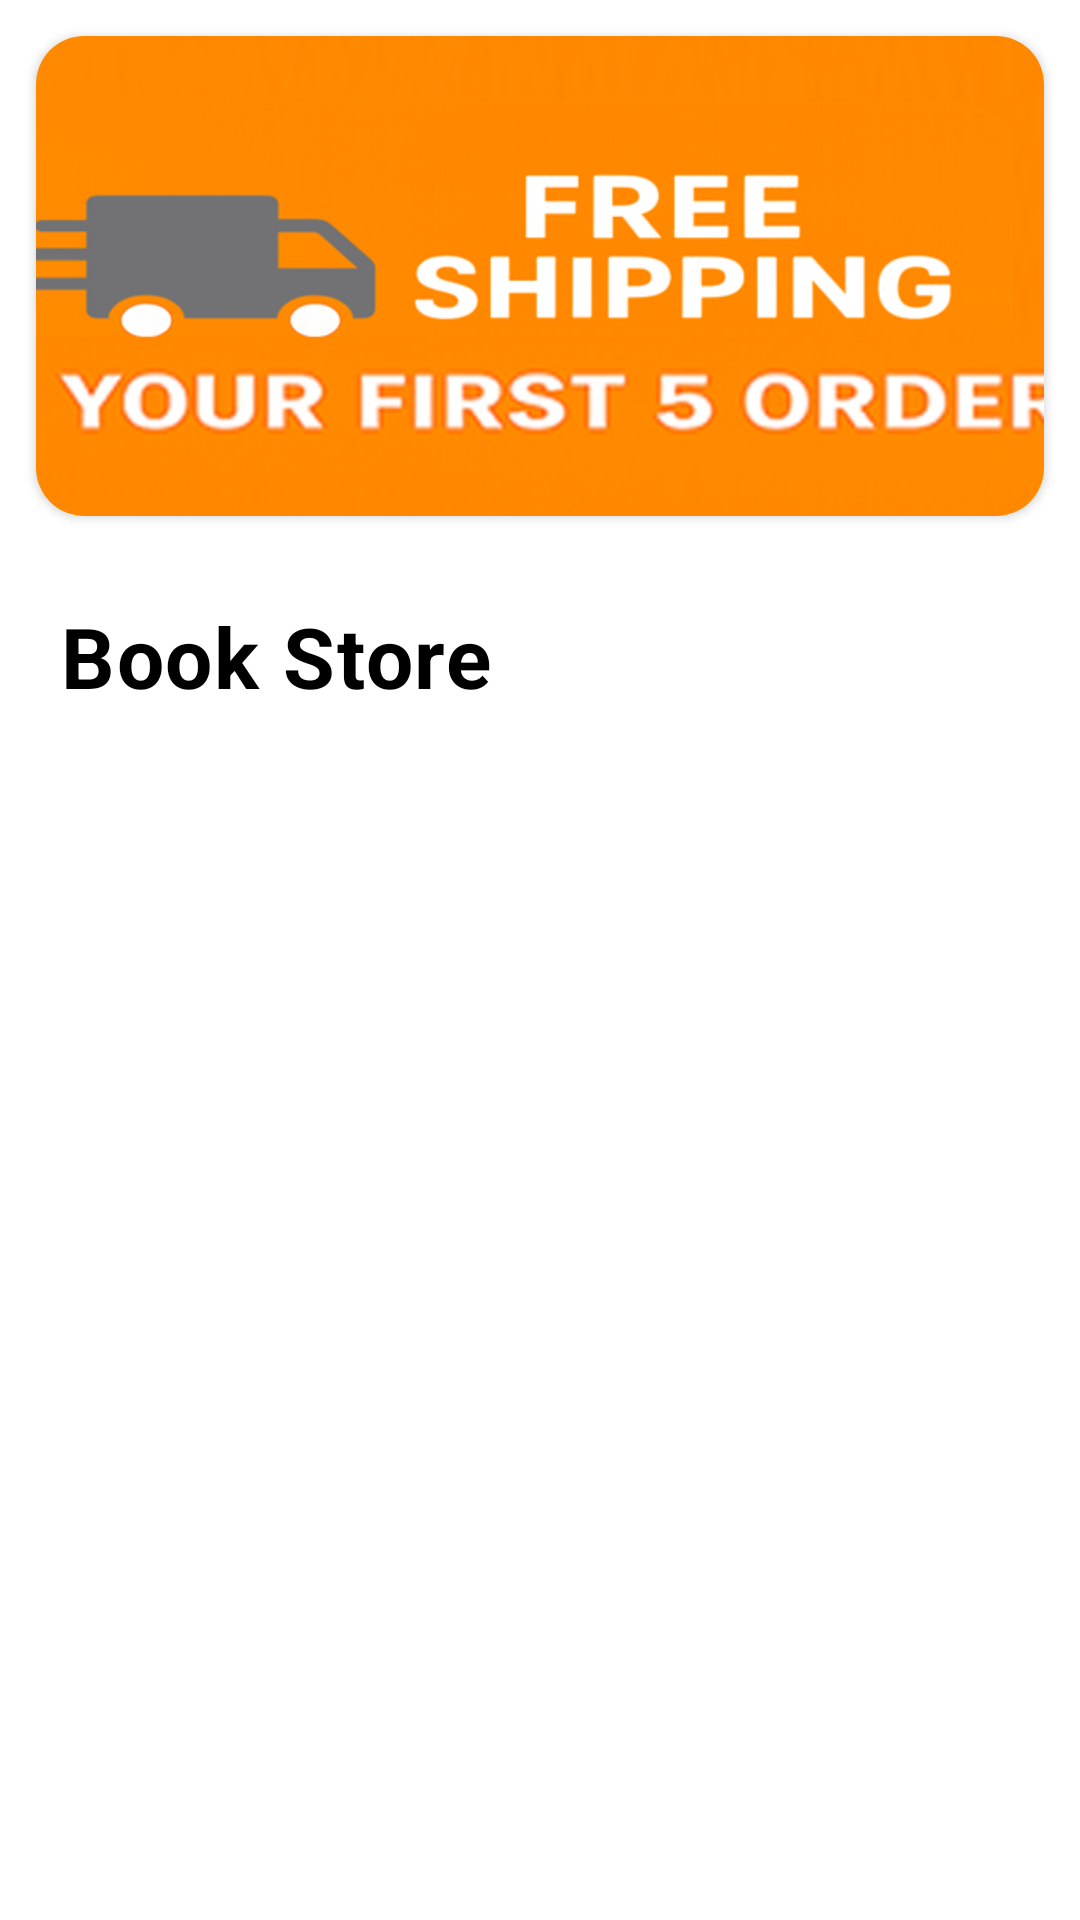

Layout XML and referenced resources for this Android screen:
<!-- AndroidManifest.xml: application theme Theme.EReaderBookStore -->
<!-- res/layout/fragment_home.xml -->
<?xml version="1.0" encoding="utf-8"?>
<androidx.core.widget.NestedScrollView xmlns:android="http://schemas.android.com/apk/res/android"
    xmlns:app="http://schemas.android.com/apk/res-auto"
    xmlns:tools="http://schemas.android.com/tools"
    android:layout_width="match_parent"
    android:layout_height="match_parent"
    android:fillViewport="true"
    android:background="?android:attr/colorBackground">

    <LinearLayout
        android:layout_width="match_parent"
        android:layout_height="wrap_content"
        android:orientation="vertical">

        <com.google.android.material.card.MaterialCardView
            android:layout_width="match_parent"
            android:layout_height="wrap_content"
            android:layout_margin="12dp"
            app:cardCornerRadius="16dp"
            app:cardElevation="2dp"
            app:strokeWidth="0dp">

            <ImageView
                android:layout_width="match_parent"
                android:layout_height="160dp"
                android:scaleType="centerCrop"
                android:src="@drawable/free_shipping"
                android:contentDescription="@string/free_shipping_offer" />
        </com.google.android.material.card.MaterialCardView>

        <TextView
            android:layout_width="match_parent"
            android:layout_height="wrap_content"
            android:paddingStart="20dp"
            android:paddingEnd="20dp"
            android:paddingTop="16dp"
            android:paddingBottom="8dp"
            android:text="@string/home_title"
            android:textColor="?android:attr/textColorPrimary"
            android:textSize="28sp"
            android:textStyle="bold"
            android:letterSpacing="0.02" />

        <androidx.recyclerview.widget.RecyclerView
            android:id="@+id/rvCategoryFilters"
            android:layout_width="match_parent"
            android:layout_height="wrap_content"
            android:paddingStart="16dp"
            android:paddingEnd="16dp"
            android:paddingTop="8dp"
            android:paddingBottom="16dp"
            android:nestedScrollingEnabled="false"
            tools:listitem="@layout/item_category_chip" />

        <androidx.recyclerview.widget.RecyclerView
            android:id="@+id/rvBooks"
            android:layout_width="match_parent"
            android:layout_height="wrap_content"
            android:nestedScrollingEnabled="false"
            android:padding="8dp"
            android:clipToPadding="false"/>

    </LinearLayout>

</androidx.core.widget.NestedScrollView>
<!-- res/layout/item_category_chip.xml (included above) -->
<?xml version="1.0" encoding="utf-8"?>
<com.google.android.material.chip.Chip xmlns:android="http://schemas.android.com/apk/res/android"
    xmlns:app="http://schemas.android.com/apk/res-auto"
    android:id="@+id/chipCategory"
    android:layout_width="wrap_content"
    android:layout_height="wrap_content"
    android:layout_marginEnd="8dp"
    android:textSize="14sp"
    android:textStyle="bold"
    android:minHeight="44dp"
    android:paddingStart="20dp"
    android:paddingEnd="20dp"
    app:chipCornerRadius="22dp"
    app:rippleColor="@color/primary_orange"
    app:checkedIconEnabled="false"
    app:chipMinHeight="44dp"
    style="@style/Widget.MaterialComponents.Chip.Choice" />
<!-- resources referenced by this layout -->
<resources>
  <color name="primary_orange">#FF9800</color>
  <!-- drawable free_shipping: png bitmap (drawable, 181444 bytes) -->
  <string name="free_shipping_offer">Free Shipping on your first order!</string>
  <string name="home_title">Book Store</string>
  <style name="Theme.EReaderBookStore" parent="Theme.MaterialComponents.DayNight.NoActionBar">
          
          <item name="colorPrimary">@color/primary_orange</item>
          <item name="colorPrimaryVariant">@color/primary_orange_dark</item>
          <item name="colorOnPrimary">@color/white</item>
          
          <item name="colorSecondary">@color/colorAccent</item>
          <item name="colorSecondaryVariant">@color/primary_orange_dark</item>
          <item name="colorOnSecondary">@color/white</item>
          
          <item name="android:statusBarColor">@android:color/transparent</item>
          <item name="android:windowLightStatusBar">true</item>
          
          
          <item name="android:colorBackground">@color/surface_light</item>
          <item name="colorSurface">@color/surface_light</item>
          <item name="colorOnSurface">@color/black</item>
          <item name="colorOnBackground">@color/black</item>
          <item name="android:textColorPrimary">@color/black</item>
          <item name="android:textColorSecondary">@color/gray</item>
          
          
          <item name="cardViewStyle">@style/CardViewStyle</item>
      </style>
  <color name="primary_orange_dark">#F57C00</color>
  <color name="white">#FFFFFFFF</color>
  <color name="colorAccent">#FF9800</color>
  <color name="surface_light">#FFFFFF</color>
  <color name="black">#FF000000</color>
  <color name="gray">#808080</color>
  <style name="CardViewStyle" parent="CardView">
          <item name="cardCornerRadius">12dp</item>
          <item name="cardElevation">4dp</item>
      </style>
</resources>
